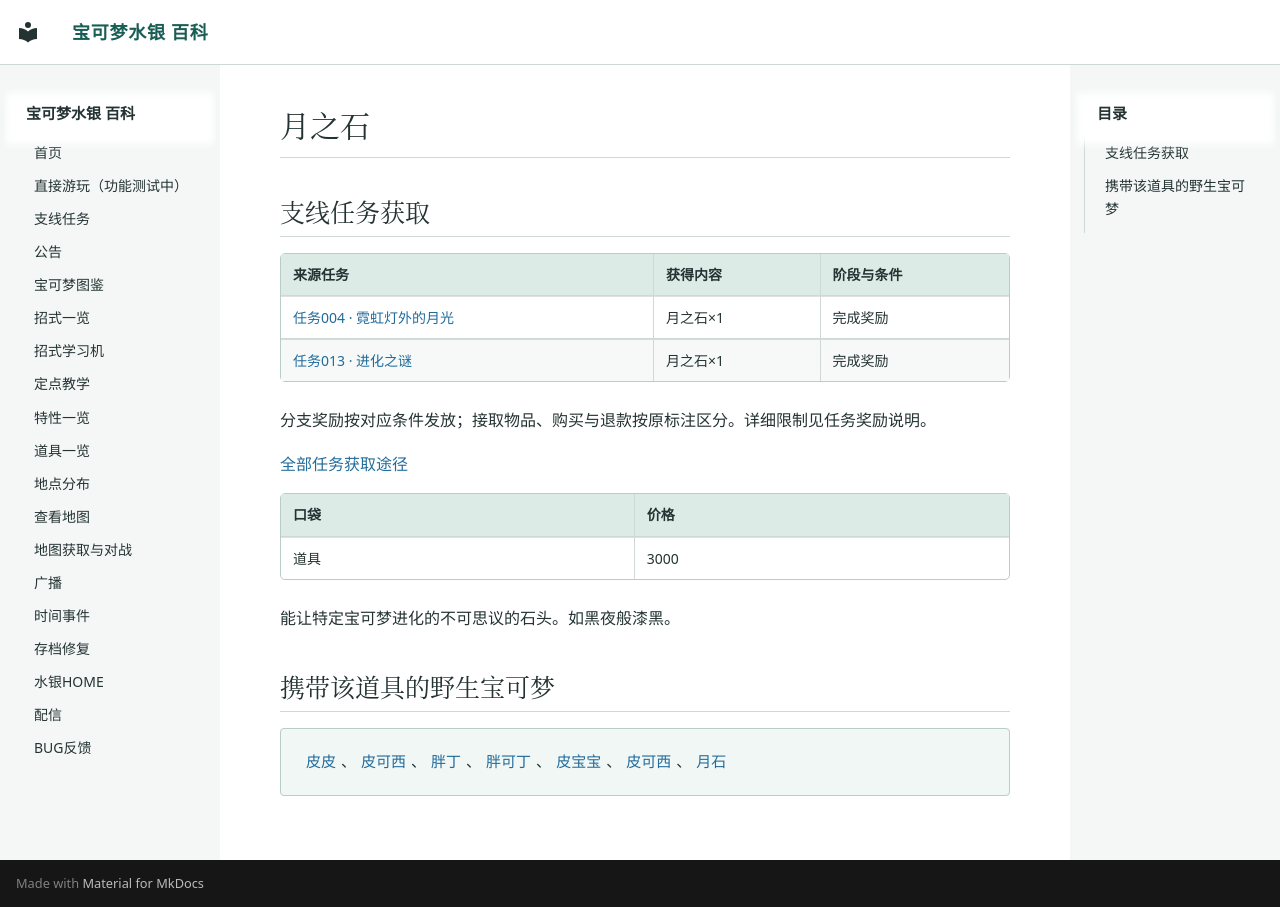

repository: Sum-Light/azoth-wiki · page: items/0094_月之石/index.html · generator: mkdocs

# 月之石

<!-- sidequest-acquisition:start -->

## 支线任务获取 {#sidequest-acquisition}

| 来源任务 | 获得内容 | 阶段与条件 |
|---|---|---|
| [任务004 · 霓虹灯外的月光](../sidequests/004.md#rewards) | 月之石×1 | 完成奖励 |
| [任务013 · 进化之谜](../sidequests/013.md#rewards) | 月之石×1 | 完成奖励 |

分支奖励按对应条件发放；接取物品、购买与退款按原标注区分。详细限制见任务奖励说明。

[全部任务获取途径](../sidequests/rewards.md#items-94)

<!-- sidequest-acquisition:end -->

| 口袋 | 价格 |
|---|---|
| 道具 | 3000 |

能让特定宝可梦进化的不可思议的石头。如黑夜般漆黑。

## 携带该道具的野生宝可梦

<div class="pk-learners" markdown="span">
[皮皮](../pokemon/0035_皮皮.md)、[皮可西](../pokemon/0036_皮可西.md)、[胖丁](../pokemon/0039_胖丁.md)、[胖可丁](../pokemon/0040_胖可丁.md)、[皮宝宝](../pokemon/0173_皮宝宝.md)、[皮可西](../pokemon/0271_皮可西.md)、[月石](../pokemon/0348_月石.md)
</div>
